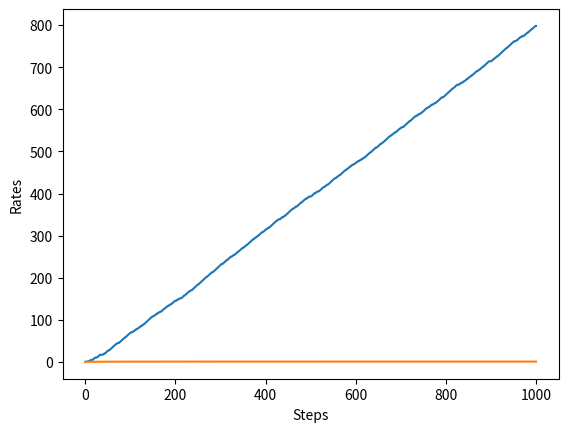

Python code for this plot:
import numpy as np
import matplotlib.pyplot as plt


class Bandit:
    # 自分をインスタ化したものに範囲の変数を追加しておく
    def __init__(self, arms=10):
        self.rates = np.random.rand(arms)

    # play関数に入れられたarmの番号の腕を引く．つまり何番目のガチャを引くのかを選べる
    def play(self, arm):
        rate = self.rates[arm]
        if rate > np.random.rand():
            return 1
        else:
            return 0


class Agent:
    def __init__(self, epsilon, action_size=10):
        self.epsilon = epsilon
        self.Qs = np.zeros(action_size)
        self.ns = np.zeros(action_size)

    def update(self, action, reward):
        self.ns[action] += 1
        self.Qs[action] += (reward - self.Qs[action]) / self.ns[action]

    def get_action(self):
        if np.random.rand() < self.epsilon:
            return np.random.randint(0, len(self.Qs))
        return np.argmax(self.Qs)


if __name__ == '__main__':
    steps = 1000
    epsilon = 0.1

    bandit = Bandit()
    agent = Agent(epsilon)
    total_reward = 0
    total_rewards = []
    rates = []

    for step in range(steps):
        action = agent.get_action()
        reward = bandit.play(action)
        agent.update(action, reward)
        total_reward += reward

        total_rewards.append(total_reward)
        rates.append(total_reward / (step + 1))

    print(total_reward)

    plt.ylabel('Total reward')
    plt.xlabel('Steps')
    plt.plot(total_rewards)
    plt.show()

    plt.ylabel('Rates')
    plt.xlabel('Steps')
    plt.plot(rates)
    plt.show()
